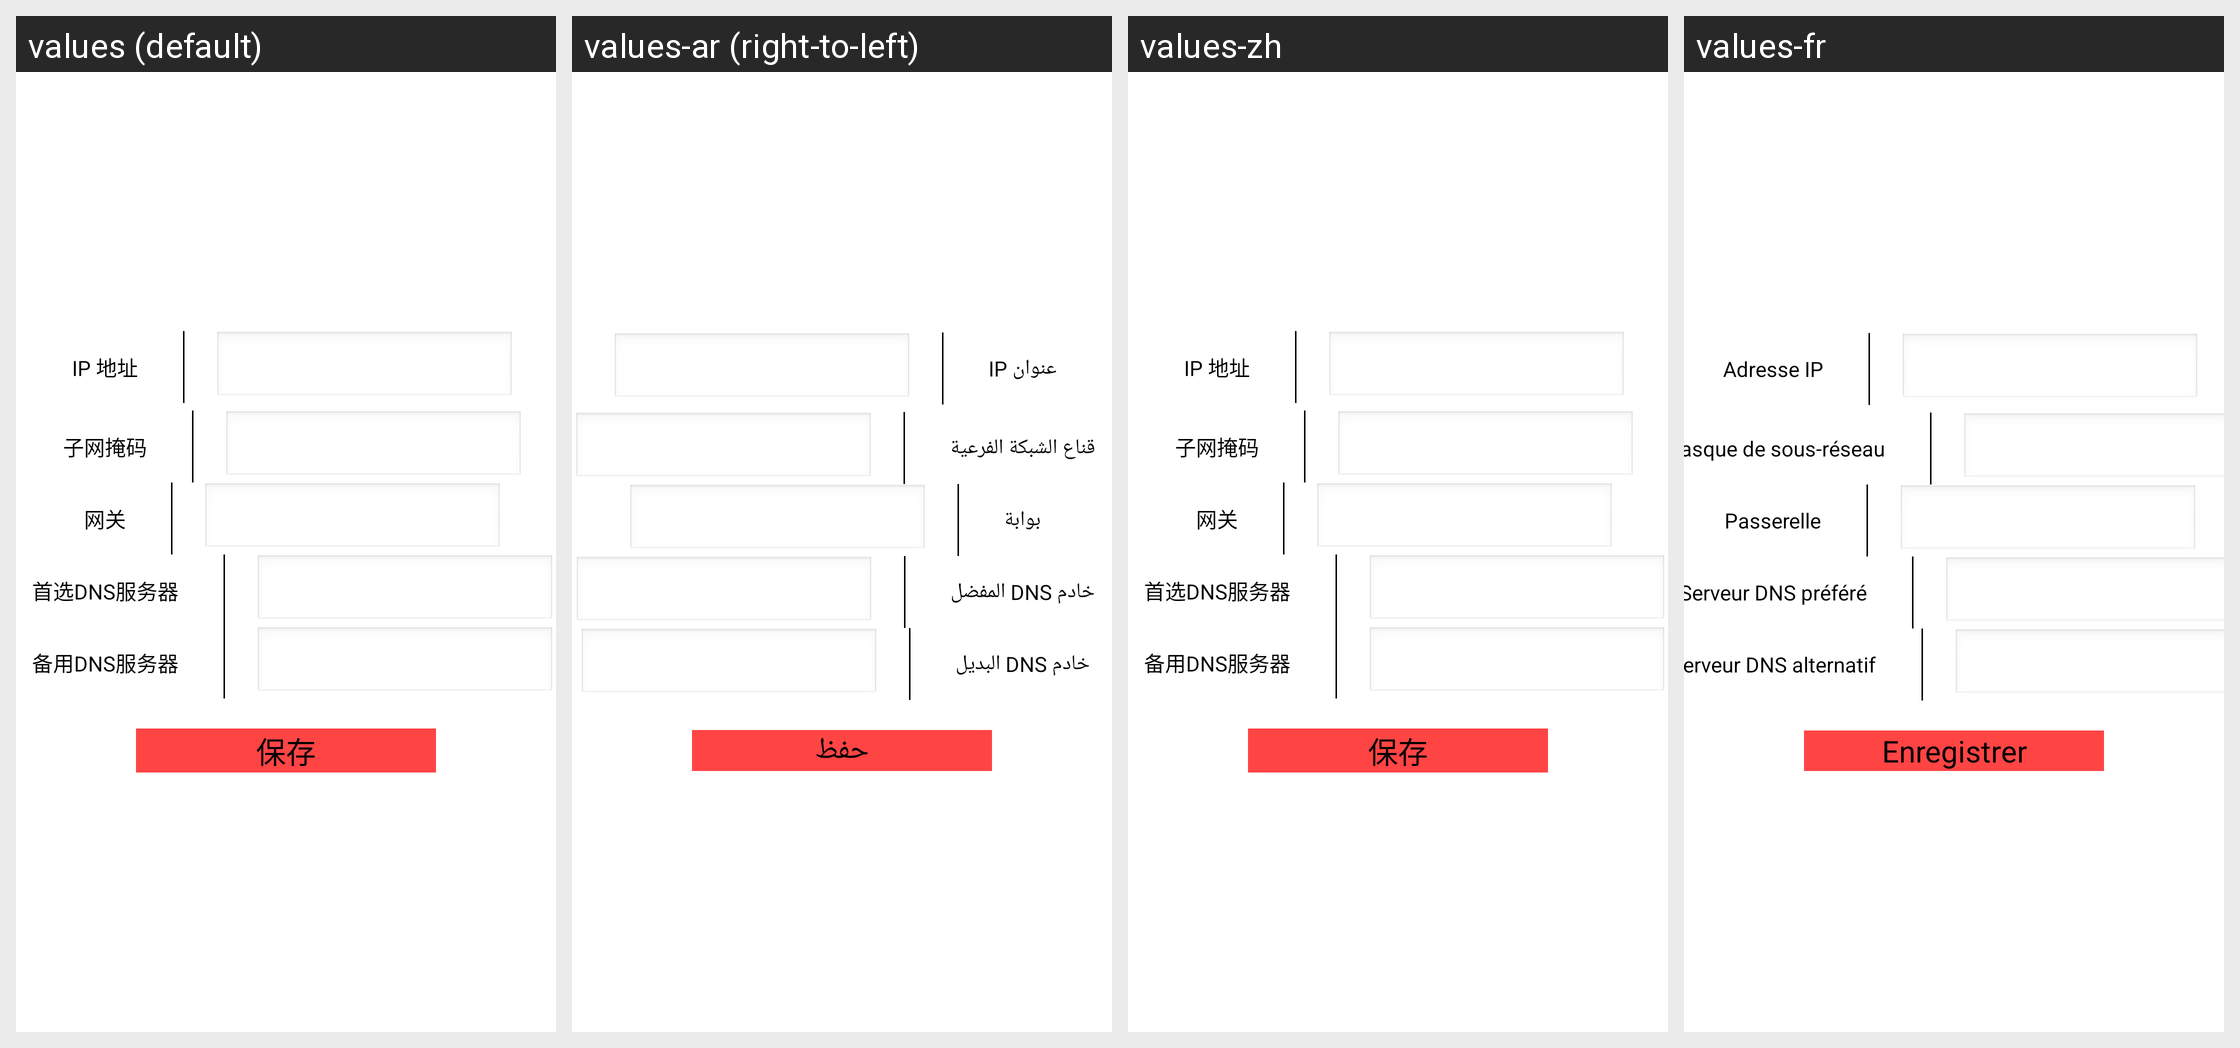

The same Android screen rendered under several of its app's locales, left to right. List the strings drawn on it with the default value and each locale's translation.
Android screen res/layout/fragment_wireless_two.xml rendered under 4 locales, left to right: values (default), values-ar (right-to-left), values-zh, values-fr. Device: Nexus 5 (rendered at 1080×1920; each locale shown at half size, 540×960, under a caption strip naming it); theme changeBackgroundTheme.
Other locales in the repository, not shown: values-en, values-ms, values-zh-rHK, values-zh-rTW.
Strings drawn on this screen, with the default value and each locale's value (text and hints the layout hard-codes, and strings that could not be matched under every locale, appear in the picture but are not listed):

ip_address
  values: IP 地址
  values-ar: عنوان IP
  values-zh: IP 地址
  values-fr: Adresse IP

subnet_mask
  values: 子网掩码
  values-ar: قناع الشبكة الفرعية
  values-zh: 子网掩码
  values-fr: Masque de sous-réseau

gateway
  values: 网关
  values-ar: بوابة
  values-zh: 网关
  values-fr: Passerelle

preferred_dns_server
  values: 首选DNS服务器
  values-ar: خادم DNS المفضل
  values-zh: 首选DNS服务器
  values-fr: Serveur DNS préféré

spare_dns_server
  values: 备用DNS服务器
  values-ar: خادم DNS البديل
  values-zh: 备用DNS服务器
  values-fr: Serveur DNS alternatif

save
  values: 保存
  values-ar: حفظ
  values-zh: 保存
  values-fr: Enregistrer
